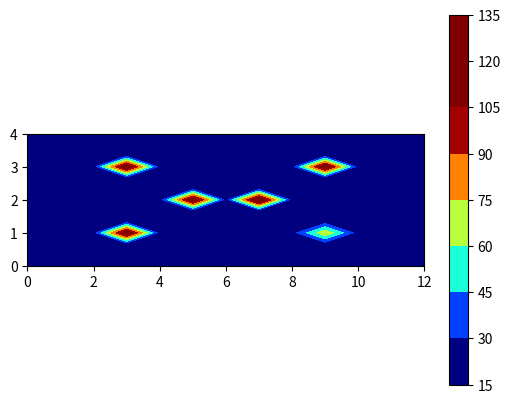

Source code (Python):
import matplotlib.pyplot as plt
import numpy as np

plt.ion()

class tempMap():

    def __init__(self): 
       self.X,self.Y = np.meshgrid(np.linspace(0, 12, 13), np.linspace(0, 4, 13), indexing = "xy")
       self.Z = (self.X*self.Y*0) + 23
       self.figure, self.ax = plt.subplots()
       self.plot1 = self.ax.contourf(self.X, self.Y, self.Z, vmin = 23, vmax = 100, cmap='jet')
       self.ax.axis('scaled')
       self.cbar = self.figure.colorbar(self.plot1)
       self.count = 1

    def updateTemps(self,t1,t2,t3,t4,t5,t6):
        self.count = self.count +1
        self.Z[1*3, 3] = t1
        self.Z[3*3, 3] = t2
        self.Z[2*3, 5] = t3
        self.Z[2*3, 7] = t4
        self.Z[1*3, 9] = t5
        self.Z[3*3, 9] = t6
        
        self.cbar.remove()
        self.plot1 = self.ax.contourf(self.X, self.Y, self.Z, vmin = 23, vmax = 100, cmap='jet')   
        self.cbar = self.figure.colorbar(self.plot1) 
               
        self.figure.canvas.draw()
        self.figure.canvas.flush_events()
        print(self.count)
        plt.pause(0.25)  
        
    def updateOneTemp(self,t3):
        self.count = self.count +1

        self.Z[2*3, 5] = t3

        self.cbar.remove()
        self.plot1 = self.ax.contourf(self.X, self.Y, self.Z, vmin = 23, vmax = 100, cmap='jet')   
        self.cbar = self.figure.colorbar(self.plot1) 
               
        self.figure.canvas.draw()
        self.figure.canvas.flush_events()
        print(self.count)
        plt.pause(0.10)  
             
        
         

slide = tempMap()

for i in range(50):
    slide.updateTemps(23+i*2+1,23+i*2+3,23+i*2,23+i*2+8,23+i,23+i*2+1)

# for i in range(10):
#     slide.updateTemps(41+i,42+i,43+i,44+i,45+i,46+i)
#     time.sleep(2)
